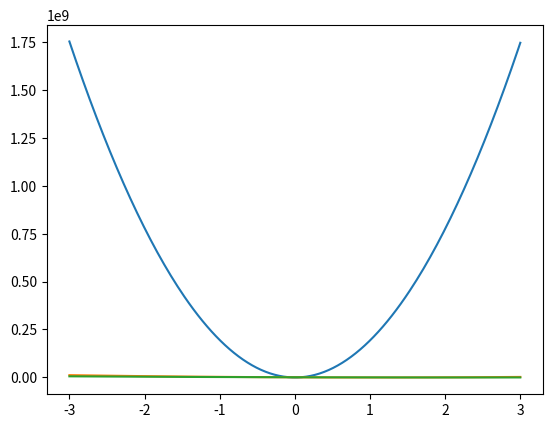

Generate this figure with matplotlib: (Note: this script raises an exception after producing the figure.)
import numpy as np

from mpl_toolkits.mplot3d import Axes3D
import matplotlib.pyplot as plt

import scipy.optimize as opti

sigma = 0.3
mu = 2.0

seps   = np.array([15.0, 20.0, 25.0, 30.0, 35.0, 40.0, 45.0])
heights = np.array([-3.0, -2.0, -1.0,  0.0,  1.0,  2.0,  3.0])


seps_g, heights_g = np.meshgrid(seps, heights, indexing='ij')




def plane(x, z, a, b, c):
    return a * x + b * z + c


def cost_function(params, Ndof=False):
    a, b, c = params
    cost = 0.0
    N = 0
    func_vals = plane(seps_g, heights_g, a, b, c)
    for gridind, grid in enumerate(rand_grids):
        diff = np.abs(grid - func_vals)
        cost += np.sum(diff**2 / err_grids[gridind]**2)
        N += diff.size
    if Ndof:
        cost *= (1.0 / float(N))
    return cost
        


gridN = 3
rand_grids = []
err_grids = []
for num in range(gridN):
    rand_grids.append( sigma * np.random.randn( *seps_g.shape ) + mu + \
                       1.0 * heights_g)
    err_grids.append( np.abs(sigma * np.random.randn( *seps_g.shape )) )
    #err_grids.append( np.ones_like(seps_g) )





param_vals = np.linspace(-3,3,201)
a_sweep = []
b_sweep = []
c_sweep = []
for val in param_vals:
    a_sweep.append(cost_function([val, 1.0, 2.0]))
    b_sweep.append(cost_function([0.0, val, 2.0]))
    c_sweep.append(cost_function([0.0, 1.0, val]))
plt.plot(param_vals, a_sweep)
plt.plot(param_vals, b_sweep)
plt.plot(param_vals, c_sweep)

res = opti.minimize(cost_function, [0,0,3*mu])

print(res.x)

fig = plt.figure()
ax = fig.gca(projection='3d')
for gridind, grid in enumerate(rand_grids):
    ax.scatter(seps_g, heights_g, grid, color='C0')
    ax.scatter(seps_g, heights_g, err_grids[gridind], color='C1')
ax.plot_surface(seps_g, heights_g, plane(seps_g, heights_g, *res.x), \
                alpha=0.2, color='k')
plt.show()

